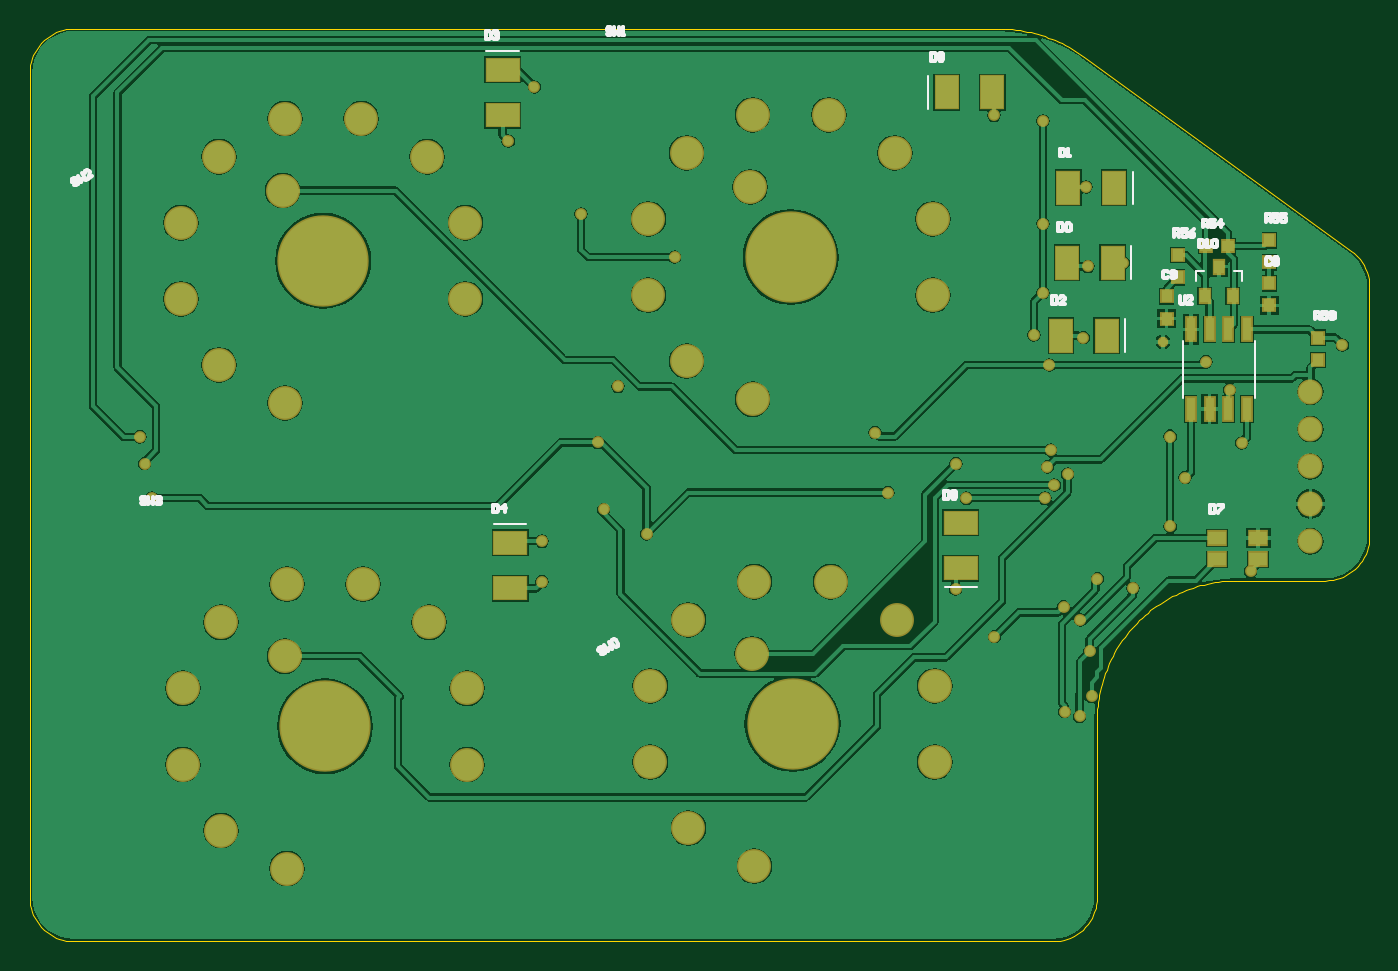
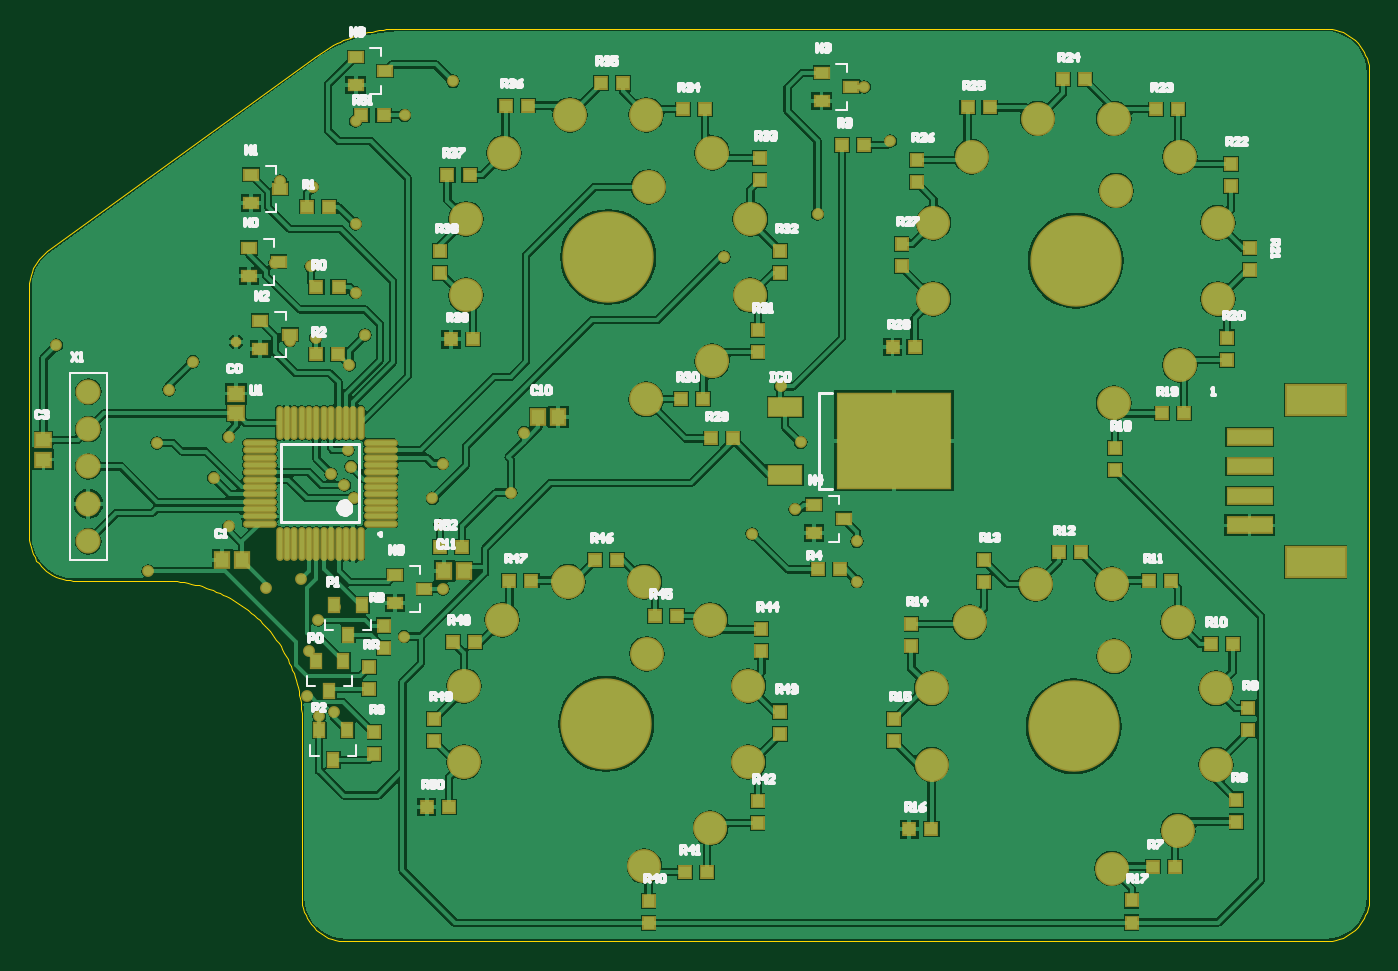
Circuit board: 7 layer files. Board 91.0 x 62.0 mm.
- bottom_copper: DASH_V_3.GBL (91224 bytes)
- bottom_silk: DASH_V_3.GBO (24684 bytes)
- bottom_mask: DASH_V_3.GBS (28107 bytes)
- outline: DASH_V_3.GKO (3832 bytes)
- top_copper: DASH_V_3.GTL (59819 bytes)
- top_silk: DASH_V_3.GTO (6960 bytes)
- top_mask: DASH_V_3.GTS (17894 bytes)

=== bottom_copper: DASH_V_3.GBL (91224 bytes, source omitted) ===
=== bottom_silk: DASH_V_3.GBO (24684 bytes, source omitted) ===
=== bottom_mask: DASH_V_3.GBS (28107 bytes, source omitted) ===
=== outline: DASH_V_3.GKO ===
G04*
G04 #@! TF.GenerationSoftware,Altium Limited,Altium Designer,19.0.14 (431)*
G04*
G04 Layer_Color=16711935*
%FSLAX25Y25*%
%MOIN*%
G70*
G01*
G75*
%ADD59C,0.00079*%
D59*
X120074Y-129000D02*
X121049Y-128960D01*
X122018Y-128839D01*
X122973Y-128639D01*
X123909Y-128360D01*
X124818Y-128005D01*
X125695Y-127576D01*
X126534Y-127077D01*
X127328Y-126509D01*
X128073Y-125879D01*
X128763Y-125188D01*
X129394Y-124443D01*
X129961Y-123649D01*
X130461Y-122810D01*
X130890Y-121933D01*
X131245Y-121024D01*
X131523Y-120088D01*
X131724Y-119133D01*
X131844Y-118164D01*
X131885Y-117189D01*
X-153500D02*
X-153460Y-118164D01*
X-153339Y-119133D01*
X-153139Y-120088D01*
X-152860Y-121024D01*
X-152505Y-121933D01*
X-152076Y-122810D01*
X-151577Y-123649D01*
X-151010Y-124443D01*
X-150379Y-125188D01*
X-149688Y-125879D01*
X-148943Y-126509D01*
X-148149Y-127077D01*
X-147310Y-127576D01*
X-146433Y-128005D01*
X-145524Y-128360D01*
X-144588Y-128639D01*
X-143633Y-128839D01*
X-142664Y-128960D01*
X-141689Y-129000D01*
Y115094D02*
X-142664Y115054D01*
X-143633Y114933D01*
X-144588Y114733D01*
X-145524Y114454D01*
X-146433Y114100D01*
X-147310Y113671D01*
X-148149Y113171D01*
X-148943Y112604D01*
X-149688Y111973D01*
X-150379Y111283D01*
X-151010Y110538D01*
X-151577Y109743D01*
X-152076Y108905D01*
X-152505Y108028D01*
X-152860Y107118D01*
X-153139Y106183D01*
X-153339Y105227D01*
X-153460Y104259D01*
X-153500Y103284D01*
X128507Y107564D02*
X127699Y108137D01*
X126877Y108688D01*
X126041Y109219D01*
X125192Y109729D01*
X124331Y110217D01*
X123457Y110684D01*
X122573Y111128D01*
X121677Y111550D01*
X120771Y111949D01*
X119855Y112326D01*
X118930Y112679D01*
X117996Y113009D01*
X117054Y113315D01*
X116105Y113597D01*
X115149Y113856D01*
X114187Y114090D01*
X113219Y114300D01*
X112247Y114486D01*
X111270Y114647D01*
X110289Y114784D01*
X109305Y114895D01*
X108319Y114982D01*
X107331Y115045D01*
X106341Y115082D01*
X105351Y115094D01*
X204768Y46088D02*
X204724Y47098D01*
X204595Y48101D01*
X204380Y49089D01*
X204082Y50055D01*
X203701Y50992D01*
X203243Y51893D01*
X202708Y52752D01*
X202103Y53561D01*
X201430Y54316D01*
X200695Y55011D01*
X199904Y55640D01*
X192957Y-32495D02*
X193932Y-32454D01*
X194901Y-32334D01*
X195856Y-32133D01*
X196792Y-31855D01*
X197701Y-31500D01*
X198578Y-31071D01*
X199417Y-30572D01*
X200211Y-30004D01*
X200956Y-29373D01*
X201646Y-28683D01*
X202277Y-27938D01*
X202845Y-27144D01*
X203344Y-26305D01*
X203773Y-25428D01*
X204128Y-24519D01*
X204406Y-23583D01*
X204607Y-22628D01*
X204727Y-21659D01*
X204768Y-20684D01*
X169335Y-32495D02*
X168338Y-32508D01*
X167341Y-32548D01*
X166347Y-32614D01*
X165354Y-32707D01*
X164364Y-32826D01*
X163378Y-32972D01*
X162396Y-33143D01*
X161418Y-33341D01*
X160447Y-33565D01*
X159482Y-33814D01*
X158523Y-34089D01*
X157572Y-34390D01*
X156630Y-34716D01*
X155697Y-35066D01*
X154773Y-35442D01*
X153860Y-35842D01*
X152957Y-36266D01*
X152067Y-36713D01*
X151188Y-37185D01*
X150323Y-37680D01*
X149470Y-38197D01*
X148632Y-38737D01*
X147809Y-39299D01*
X147001Y-39883D01*
X146208Y-40488D01*
X145432Y-41115D01*
X144673Y-41761D01*
X143932Y-42428D01*
X143208Y-43113D01*
X142503Y-43819D01*
X141817Y-44542D01*
X141151Y-45284D01*
X140504Y-46043D01*
X139878Y-46819D01*
X139273Y-47611D01*
X138689Y-48419D01*
X138127Y-49242D01*
X137587Y-50081D01*
X137069Y-50933D01*
X136575Y-51798D01*
X136103Y-52677D01*
X135655Y-53568D01*
X135231Y-54470D01*
X134832Y-55383D01*
X134456Y-56307D01*
X134105Y-57240D01*
X133780Y-58183D01*
X133479Y-59133D01*
X133204Y-60092D01*
X132955Y-61057D01*
X132731Y-62028D01*
X132533Y-63006D01*
X132361Y-63988D01*
X132216Y-64974D01*
X132097Y-65964D01*
X132004Y-66957D01*
X131938Y-67952D01*
X131898Y-68948D01*
X131885Y-69945D01*
Y-117189D02*
Y-69945D01*
X-141689Y-129000D02*
X120074D01*
X-153500Y-117189D02*
Y103284D01*
X-141689Y115094D02*
X105351D01*
X128507Y107564D02*
X199904Y55640D01*
X204768Y-20684D02*
Y46088D01*
X169335Y-32495D02*
X192957D01*
M02*

=== top_copper: DASH_V_3.GTL (59819 bytes, source omitted) ===
=== top_silk: DASH_V_3.GTO (6960 bytes, source omitted) ===
=== top_mask: DASH_V_3.GTS (17894 bytes, source omitted) ===
